Run: headless pygame with SDL's dummy video driver; simulated clock (each Clock.tick advances the game by its frame time, no real sleeping); random seed 0; keys injected as events and as key.get_pressed() state; mouse plan: one left click at the window centre at the start of phase 2, then a move to the lower-right quarter at the start of phase 3.
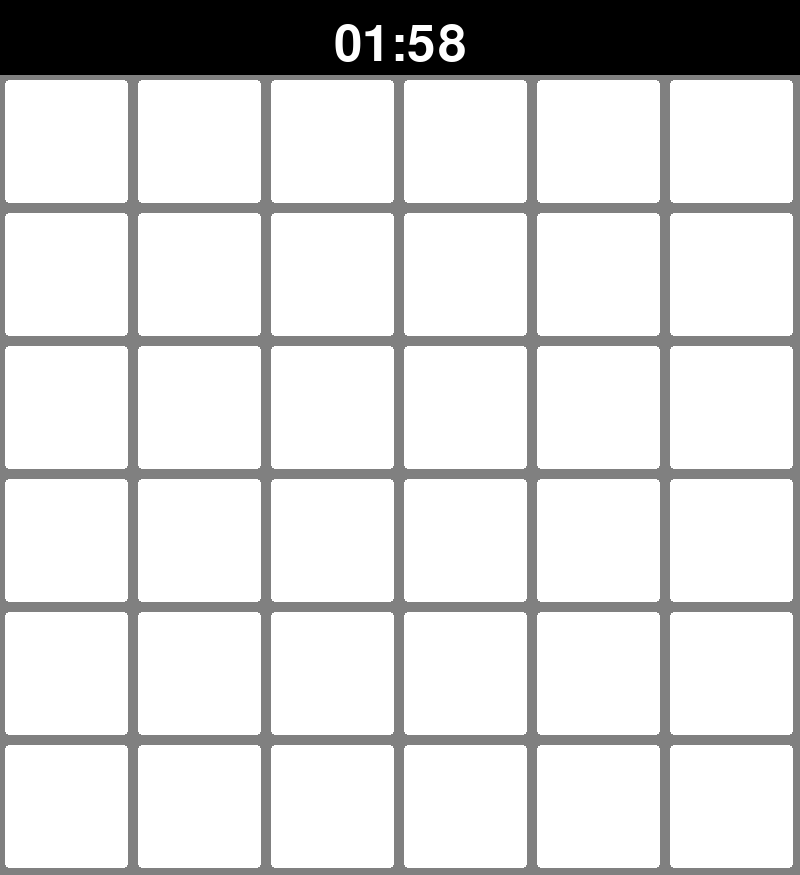
Frame 1 of 4 · flips 1–60 · no input
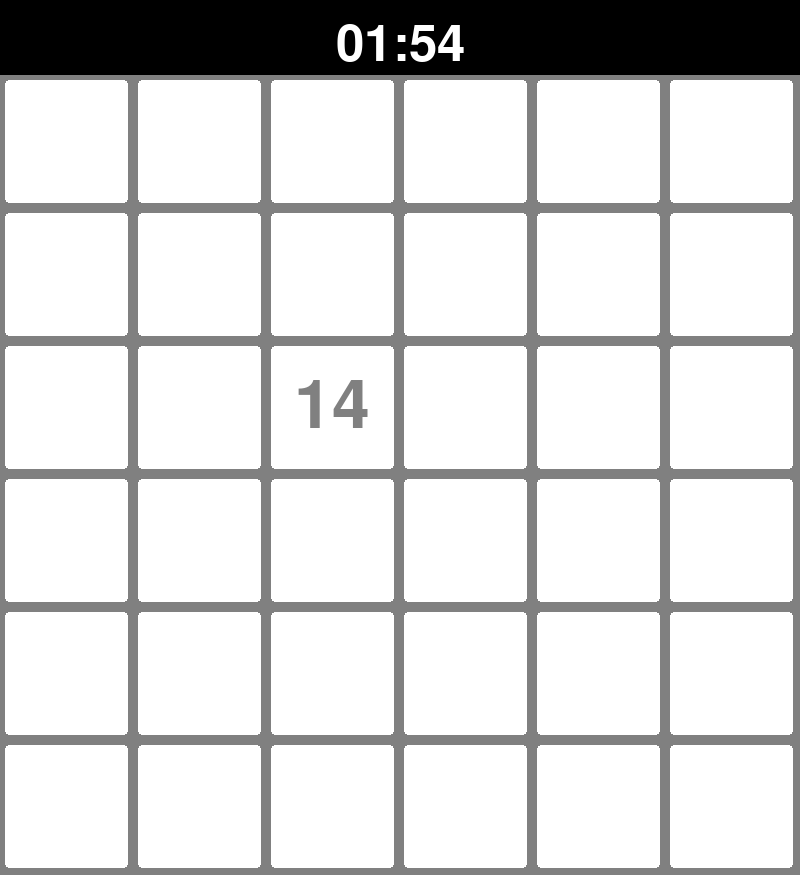
Frame 2 of 4 · flips 61–180 · clicked the window centre · tapped SPACE, RETURN · held RIGHT (→), D
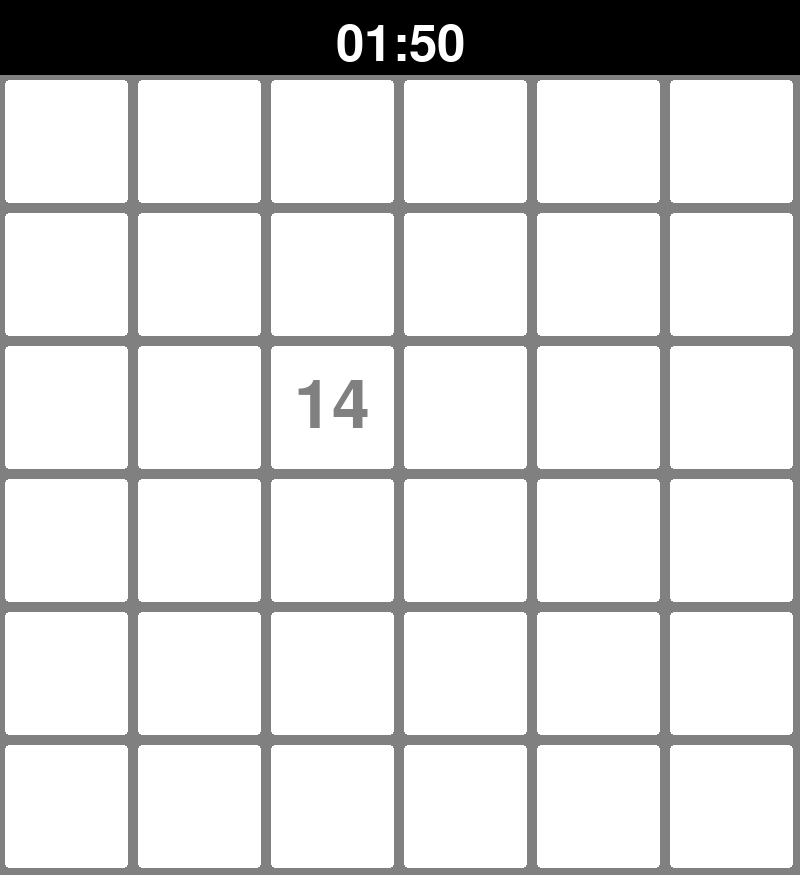
Frame 3 of 4 · flips 181–300 · moved the mouse to the lower-right quarter · held DOWN (↓), S
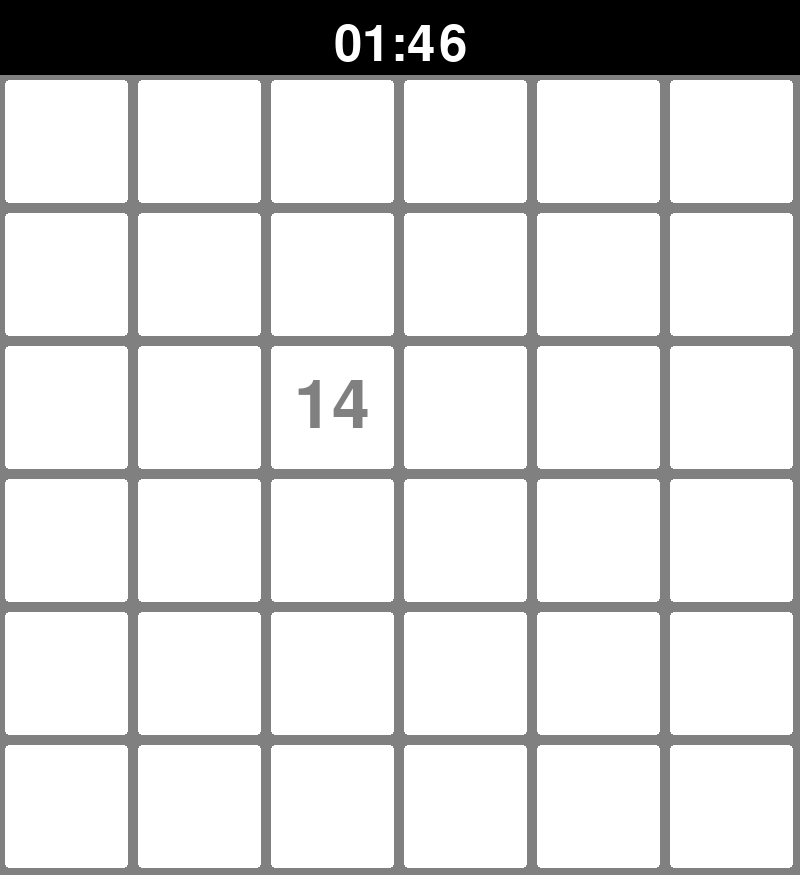
Frame 4 of 4 · flips 301–420 · held LEFT (←), A, UP (↑), W

The pygame program that drew these frames:

#   Mithilfe von: https://www.youtube.com/watch?v=IzsX89ZYGT0&t=625s erstellt

#   Vorbereitung
##  Allgemeine Vorbereitung
### Module und Abhängigkeiten importieren 
import random
import pygame

### Screen-Einstellungen
WIDTH       = 800
HEIGHT      = 875
SCREEN      = pygame.display.set_mode((WIDTH, HEIGHT), pygame.FULLSCREEN + pygame.SCALED)
FPS         = 60

##  Pygame initialisieren
pygame.init()
pygame.display.set_caption('Memory')

####        Wie kann ich ein Pygame-Fenster in einem bereits vorhandenen Fenster öffnen?

##  Clock-Objekt
CLOCK       = pygame.time.Clock()

### Farben
WHITE       = (255, 255, 255)
BLACK       = (0, 0, 0)
GRAY        = (128, 128, 128)
RED         = (255, 0, 0)

### Schriftarten
FONT        = pygame.font.Font(None, 100)
SMALL_FONT  = pygame.font.Font(None, 75)

##  Spielspezifische Vorbereitung
ROWS            = 6
COLS            = 6

piece_width     = WIDTH // COLS
piece_height    = (HEIGHT - 75) // ROWS

options_list    = []
spaces_list     = []
used_pieces     = []
correct_matrix  = [[0] * COLS for _ in range(ROWS)]

reveal_timer    = 0  
game_timer      = 120 * 1000
start_time      = pygame.time.get_ticks()

first_guess     = False
second_guess    = False

first_guess_number  = 0
second_guess_number = 0

matches         = 0
game_over       = False
minigame_win    = 0

### Funktionen
####Hintergrund darstellen
def draw_background():
    top_menu    = pygame.draw.rect(SCREEN, BLACK, [0, 0, WIDTH, 75])
    board_space = pygame.draw.rect(SCREEN, GRAY, [0, 75, WIDTH, HEIGHT])

####Zahlen für das Bord generieren
def generate_board():
    global options_list
    global spaces_list
    global used_pieces

    for item in range(ROWS * COLS // 2):
        options_list.append(item)

    for item in range(ROWS * COLS):
        piece = options_list[random.randint(0, (len(options_list)-1))]
        spaces_list.append(piece)

        if piece in used_pieces:
            used_pieces.remove(piece)
            options_list.remove(piece)
        else:
            used_pieces.append(piece)


####Spiel darstellen (Karten aufdecken, entferenen, ...)
def draw_board():
    for i in range(COLS):
        for j in range(ROWS):
            x = i * piece_width
            y = j * piece_height

            # Zeichne die weißen Karten
            if correct_matrix[j][i] == 0: 
                piece = pygame.draw.rect(SCREEN, WHITE, [x + 5, y + 80, piece_width -10, piece_height - 10],0, 4)

            # Text auf den Karten darstellen
            elif correct_matrix[j][i] == 1: 
                piece_text = FONT.render(str(spaces_list[i + j * COLS]), True, GRAY)
                SCREEN.blit(piece_text, (x + 5 + (piece_width - 10) // 2 - piece_text.get_width() // 2, y + 80 + (piece_height - 10) // 2 - piece_text.get_height() // 2))
            
            # Karten entfernen
            elif correct_matrix[j][i] == 2:  
                continue 

            # Karten aufdecken, wenn sie ausgewählt wurden
            if (first_guess and first_guess_number == i + j * COLS) or (second_guess and second_guess_number == i + j * COLS):
                piece_text = FONT.render(str(spaces_list[i + j * COLS]), True, GRAY)
                SCREEN.blit(piece_text, (x + 5 + (piece_width - 10) // 2 - piece_text.get_width() // 2, y + 80 + (piece_height - 10) // 2 - piece_text.get_height() // 2))

####Spielzüge überprüfen
def check_guesses(first, second):
    global correct_matrix, matches 
    if spaces_list[first] == spaces_list[second]:
        col1, row1 = first % COLS, first // COLS
        col2, row2 = second % COLS, second // COLS
        correct_matrix[row1][col1] = correct_matrix[row2][col2] = 2  
        return True
    else:
        return False

####Timer darstellen
def draw_timer():
    global game_timer
    global running
    passed_time = pygame.time.get_ticks() - start_time
    remaining_time = game_timer - passed_time
    
    if remaining_time < 0:
        remaining_time = 0
        game_over = True
        gameover_text = FONT.render("Game Over", True, RED)
        gameover_rect = pygame.draw.rect(SCREEN, BLACK, [WIDTH//2 - 500//2, HEIGHT // 2 - 75, 500, 200])
        SCREEN.blit(gameover_text, (WIDTH // 2 - gameover_text.get_width() // 2, HEIGHT // 2))

        pygame.display.flip()
        pygame.time.delay(3000)  

        running = False

    minutes = remaining_time // 60000
    seconds = (remaining_time % 60000) // 1000

    timer_text = f"{minutes:02}:{seconds:02}"
    timer_surface = SMALL_FONT.render(timer_text, True, WHITE)
    SCREEN.blit(timer_surface, (WIDTH // 2 - timer_surface.get_width() // 2, 20))

####Gewinn-Nachricht
def winning_message():
    SCREEN.fill(BLACK)
    winning_text = SMALL_FONT.render("Congratulations!", True, WHITE)
    text_rect = winning_text.get_rect(center=(WIDTH // 2, HEIGHT // 2))
    SCREEN.blit(winning_text, text_rect)
    pygame.display.flip()

#####################################################################################################################################################

#   Game-Loop 
running = True
generate_board()

##  Wait-Phase
while running:
    dt = CLOCK.tick(FPS) / 1000
    current_time = pygame.time.get_ticks()

    draw_background()
    board = draw_board()
    draw_timer()

##  Input-Phase
    # Timer aktivieren
    if first_guess and second_guess:
        if reveal_timer == 0:
            reveal_timer = current_time

    # Karten ausblenden nach 5 sek
        if current_time - reveal_timer > 500:
            if check_guesses(first_guess_number, second_guess_number):
                matches += 1
            first_guess = False
            second_guess = False
            first_guess_number = 0
            second_guess_number = 0
            reveal_timer = 0  

    # Auf Game_over überprüfen
    if matches == ROWS * COLS // 2:
        pygame.time.delay(500)
        minigame_win += 1
        winning_message()
        pygame.time.delay(2000)
        running = False

    # Pygame quitten
    for event in pygame.event.get():
        if event.type == pygame.QUIT:
            running = False

        # Auswahl des Kärtchens 
        elif event.type == pygame.MOUSEBUTTONDOWN:
            if not game_over:
                mouse_x, mouse_y = event.pos

                col = (mouse_x - 5) // piece_width  
                row = (mouse_y - 80) // piece_height  

#                                           DER FOLGENDE ABSCHNITT WURDE DURCH *CHATGPT* ANGEPASST
#####################################################################################################################################################
                if 0 <= col < COLS and 0 <= row < ROWS:
                    idx = col + row * COLS

                    if not first_guess:
                        first_guess, first_guess_number = True, idx

                    elif not second_guess and idx != first_guess_number and correct_matrix[row][col] == 0:
                        second_guess, second_guess_number = True, idx

# Dieser Abschnitt wurde von ChatGpt modifiziert, da ich Probleme bei der Auswahl der Karten in der ersten Row hatte, diese konnten nämlcih nicht
# immer korrekt "aufgedeckt" werden. Jetzt wird getestet, ob die ausgewählte Position auch wirklich im Spielfeld liegt und dort eine Karte ist. 
# Sonst werden nur die zwei Karten verglichen und gecheckt, ob soe ein Paar sind. SOllte das der Fall sein, wird das in der correct_matrix als 1 
# anstelle von 0 abgespeichert.
#####################################################################################################################################################

##  Double-Buffering
    pygame.display.flip()
    CLOCK.tick(FPS)

#   Pygame schließen
pygame.quit()
